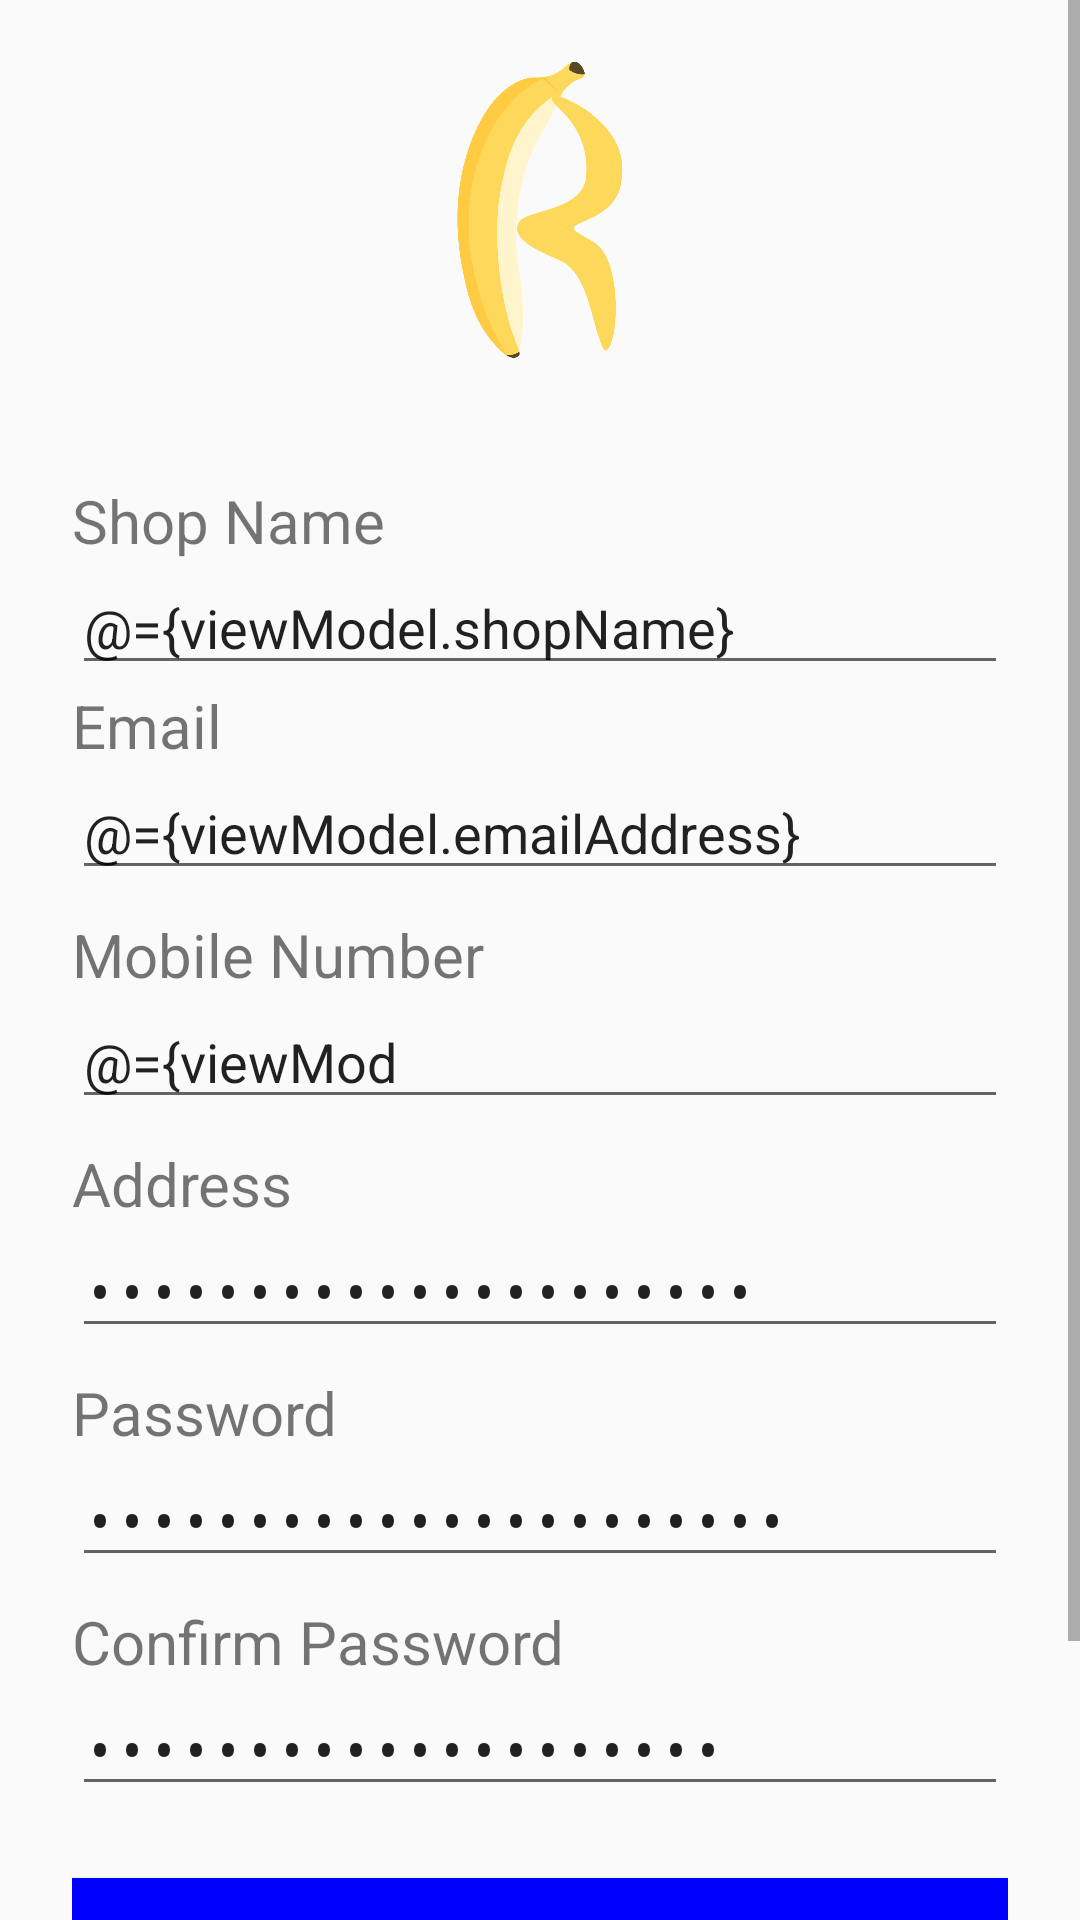

This screen was rendered from an Android layout file. Write that file and the resources it references.
<!-- AndroidManifest.xml: activity theme NoActionBarTheme -->
<!-- res/layout/activity_signup.xml -->
<?xml version="1.0" encoding="utf-8"?>
<layout
    xmlns:android="http://schemas.android.com/apk/res/android"
    xmlns:app="http://schemas.android.com/apk/res-auto">
    <data>
        <variable
            name="viewModel"
            type="com.myproject.bananaz.viewmodel.SignUpViewModel" />
    </data>
<ScrollView
    android:layout_width="match_parent"
    android:scrollbars="vertical"
    android:layout_height="match_parent">
    <androidx.constraintlayout.widget.ConstraintLayout

        android:layout_width="fill_parent"
        android:layout_height="fill_parent"
        android:fitsSystemWindows="true">

        <LinearLayout
            android:orientation="vertical"
            android:layout_width="match_parent"
            android:layout_height="wrap_content"
            android:layout_gravity="center"
            android:layout_marginTop="20dp"
            app:layout_constraintEnd_toEndOf="parent"
            app:layout_constraintStart_toStartOf="parent"
            app:layout_constraintTop_toBottomOf="@+id/logo"
            android:layout_marginLeft="24dp"
            android:layout_marginRight="24dp">


            
            <TextView
                android:layout_width="wrap_content"
                android:layout_height="wrap_content"
                android:textSize="20sp"
                android:layout_marginTop="20dp"
                android:text="Shop Name"/>

                <EditText android:id="@+id/shop_name"
                    android:layout_width="match_parent"
                    android:layout_height="wrap_content"
                    android:inputType="textEmailAddress"
                    android:text="@={viewModel.shopName}"
                    />
            <TextView
                android:layout_width="wrap_content"
                android:layout_height="wrap_content"
                android:textSize="20sp"
                android:text="Email"/>

            <EditText android:id="@+id/email"
                android:layout_width="match_parent"
                android:layout_height="wrap_content"
                android:inputType="textEmailAddress"
                android:text="@={viewModel.emailAddress}"
                />

            
            <TextView
                android:layout_width="wrap_content"
                android:layout_height="wrap_content"
                android:textSize="20sp"
                android:layout_marginTop="8dp"
                android:text="Mobile Number"/>

                <EditText android:id="@+id/mobileNumber"
                    android:layout_width="match_parent"
                    android:layout_height="wrap_content"
                    android:inputType="phone"
                    android:maxLength="10"
                    android:text="@={viewModel.mobileNumber}"
                    />


            <TextView
                android:layout_width="wrap_content"
                android:layout_height="wrap_content"
                android:textSize="20sp"
                android:layout_marginTop="8dp"
                android:text="Address"/>
                <EditText android:id="@+id/address"
                    android:layout_width="match_parent"
                    android:layout_height="wrap_content"
                    android:inputType="textPassword"
                    android:text="@={viewModel.address}"
                    />
            <TextView
                android:layout_width="wrap_content"
                android:layout_height="wrap_content"
                android:textSize="20sp"
                android:layout_marginTop="8dp"
                android:text="Password"/>
                <EditText android:id="@+id/password"
                    android:layout_width="match_parent"
                    android:layout_height="wrap_content"
                    android:inputType="textPassword"
                    android:text="@={viewModel.password}"
                    />
            <TextView
                android:id="@+id/passwordError"
                android:layout_width="match_parent"
                android:layout_height="wrap_content"
                android:visibility="gone"
                android:textColor="#ff0000"
                android:text="Please Enter Valid Password" />
            <TextView
                android:layout_width="wrap_content"
                android:layout_height="wrap_content"
                android:textSize="20sp"
                android:layout_marginTop="8dp"
                android:text="Confirm Password"/>

                <EditText android:id="@+id/confirmpw"
                    android:layout_width="match_parent"
                    android:layout_height="wrap_content"
                    android:inputType="textPassword"
                    android:text="@={viewModel.cnfmPw}"
                    />
            <TextView
                android:id="@+id/cnfmPasswordError"
                android:layout_width="match_parent"
                android:layout_height="wrap_content"
                android:visibility="gone"
                android:textColor="#ff0000"
                android:text="Passwords didn't match" />


            <Button
                android:id="@+id/btn_login"
                android:layout_width="fill_parent"
                android:layout_height="wrap_content"
                android:layout_marginTop="24dp"
                android:layout_marginBottom="24dp"
                android:padding="12dp"
                android:textSize="20sp"
                android:textAllCaps="false"
                android:background="@drawable/button_bg"
                android:enabled="@{viewModel.signUpValidation}"
                android:textColor="#FFFFFF"
                android:onClick="@{(v) -> viewModel.signUp(v)}"
                android:text="Sign Up"/>


            <Button android:id="@+id/link_login"
                android:layout_width="fill_parent"
                android:layout_height="wrap_content"
                android:background="?android:attr/selectableItemBackground"
                android:text="@string/already_account_text"
                android:gravity="center"
                android:textAllCaps="false"
                android:textSize="16dip"/>


        </LinearLayout>

        <ImageView
            android:id="@+id/logo"
            android:layout_width="wrap_content"
            android:layout_height="100dp"
            android:layout_gravity="center_horizontal"
            android:src="@drawable/app_logo"
            android:layout_marginTop="20dp"
            app:layout_constraintEnd_toEndOf="parent"
            app:layout_constraintStart_toStartOf="parent"
            app:layout_constraintTop_toTopOf="parent" />

        <ProgressBar
            android:id="@+id/loading_bar"
            android:layout_width="wrap_content"
            android:layout_height="wrap_content"
            android:layout_marginStart="8dp"
            android:layout_marginTop="8dp"
            android:layout_marginEnd="8dp"
            android:visibility="gone"
            app:layout_constraintBottom_toBottomOf="parent"
            app:layout_constraintEnd_toEndOf="parent"
            app:layout_constraintStart_toStartOf="parent"
            app:layout_constraintTop_toTopOf="parent" />
    </androidx.constraintlayout.widget.ConstraintLayout>
</ScrollView>
</layout>
<!-- resources referenced by this layout -->
<resources>
  <!-- drawable app_logo: png bitmap (drawable, 40193 bytes) -->
  <!-- drawable button_bg (drawable) -->
  <?xml version="1.0" encoding="utf-8"?>
  <selector xmlns:android="http://schemas.android.com/apk/res/android">
      <item android:drawable="@color/secondary" android:state_enabled="true" />
      <item android:drawable="@color/disabledButton" android:state_enabled="false" />
      
      <item android:drawable="@color/secondary" />
  </selector>
  <string name="already_account_text">Already have an Account? <font color="#0000FF">Login</font></string>
  <style name="NoActionBarTheme" parent="Theme.AppCompat.Light.NoActionBar">
          <item name="colorPrimaryDark">@color/colorPrimary</item>
          <item name="colorAccent">@color/colorAccent</item>
      </style>
  <color name="secondary">#0000FF</color>
  <color name="disabledButton">#D3D3D3</color>
  <color name="colorPrimary">#FFDE03</color>
  <color name="colorAccent">#D81B60</color>
</resources>
